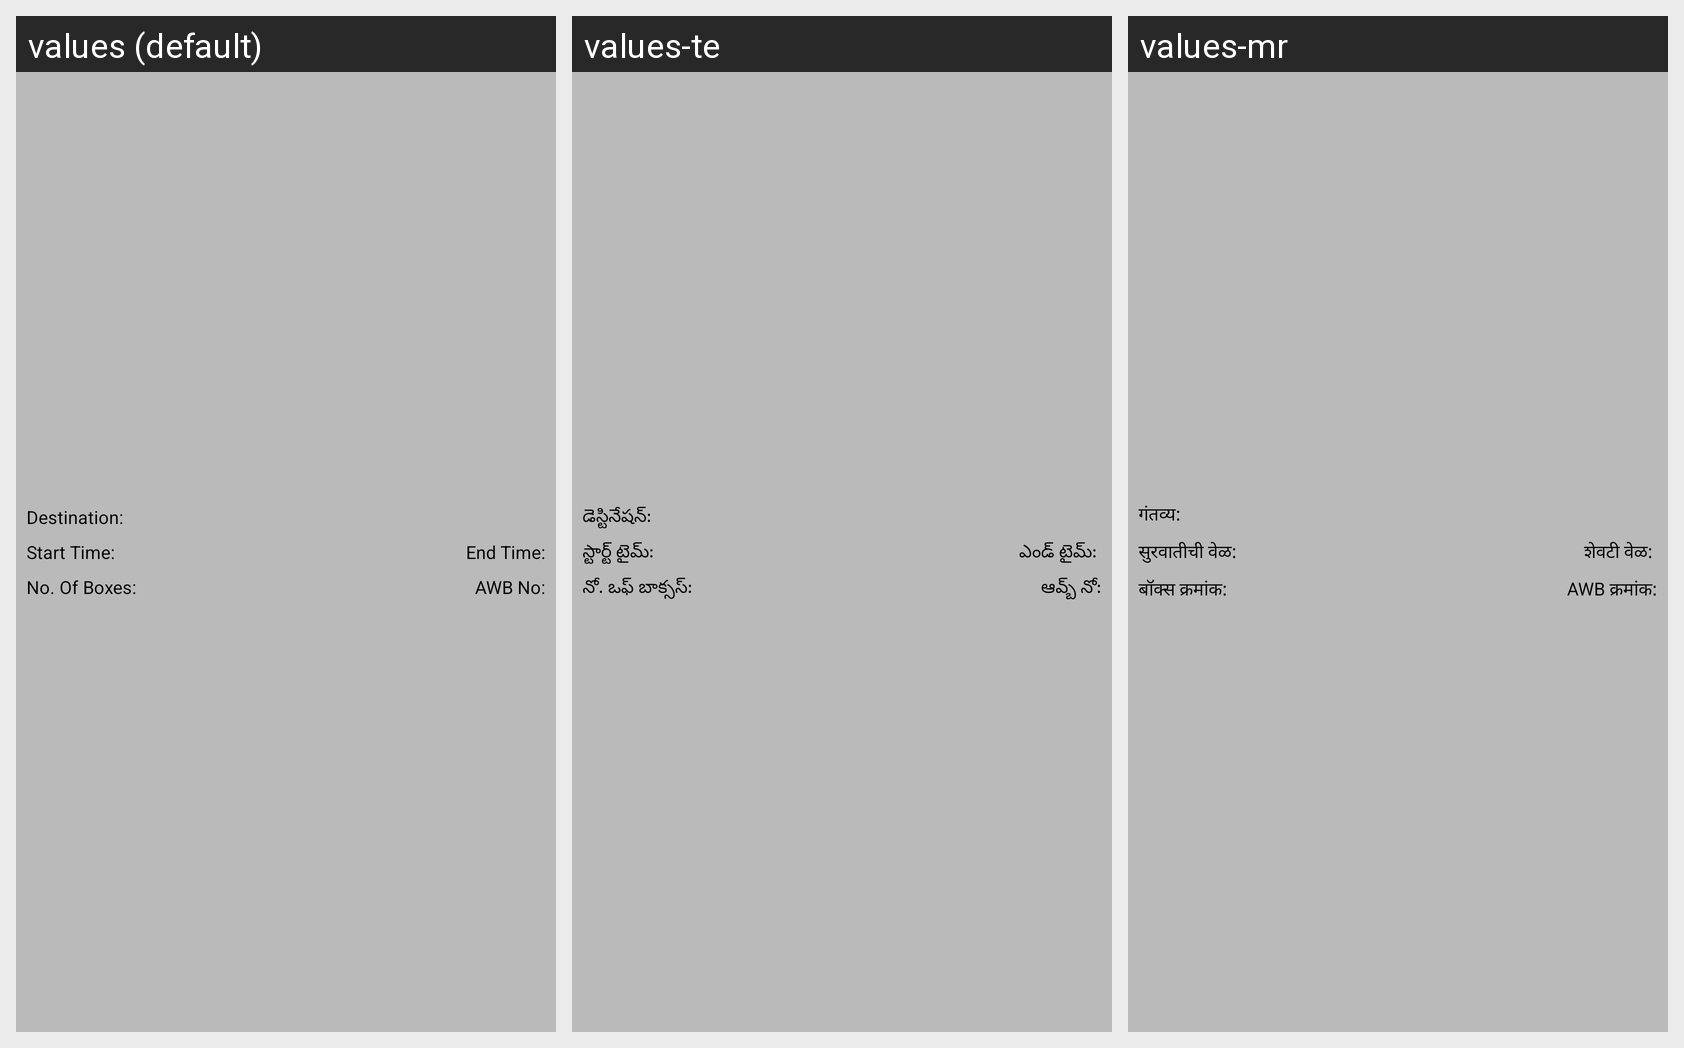

Translations of the strings shown on this Android screen, per locale in the grid:
Android screen res/layout/trip_drop_detail_item.xml rendered under 3 locales, left to right: values (default), values-te, values-mr. Device: Nexus 5 (rendered at 1080×1920; each locale shown at half size, 540×960, under a caption strip naming it); theme AppTheme.
Other locales in the repository, not shown: values-ar, values-hi, values-ta.
Strings drawn on this screen, with the default value and each locale's value (text and hints the layout hard-codes, and strings that could not be matched under every locale, appear in the picture but are not listed):

destination
  values: Destination:
  values-te: డెస్టినేషన్:
  values-mr: गंतव्य:

start_time
  values: Start Time:
  values-te: స్టార్ట్ టైమ్: 
  values-mr: सुरवातीची वेळ: 

end_time
  values: End Time:
  values-te: ఎండ్ టైమ్: 
  values-mr: शेवटी वेळ: 

no_of_box
  values: No. Of Boxes:
  values-te: నో. ఒఫ్ బాక్సస్:
  values-mr: बॉक्स क्रमांक:

awb_no
  values: AWB No:
  values-te: ఆవ్బ్ నో:
  values-mr: AWB क्रमांक:
